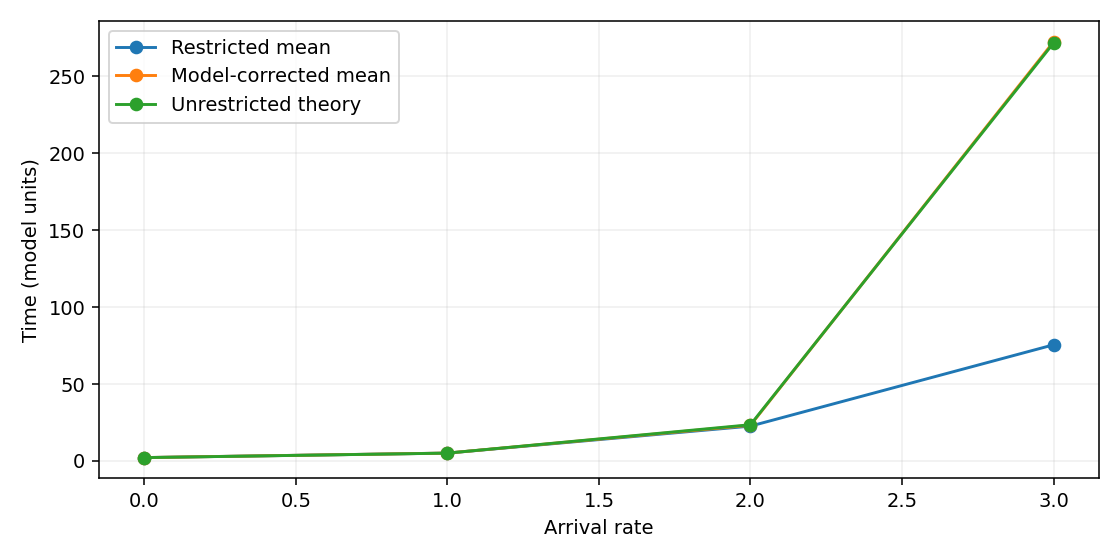

Values plotted in this chart, from the file beside it:
arrival, cutoff, samples, depleted, censored, survival, survival_low, survival_high, restricted_mean, restricted_se, completed_only_mean, corrected_mean, corrected_se, correction_tail_bound, unrestricted_theory
0.0, 100.0, 5000, 5000, 0, 0.0, 0.0, 0.00319, 2.203, 0.01795, 2.203, 2.203, 0.01795, 0.0, 2.173
1.0, 100.0, 5000, 5000, 0, 0.0, 0.0, 0.00319, 5.118, 0.06871, 5.118, 5.118, 0.06871, 0.0, 5.092
2.0, 100.0, 5000, 4895, 105, 0.021, 0.01429, 0.03077, 22.65, 0.3492, 20.99, 23.23, 0.3785, 7.01805383092766e-11, 23.56
3.0, 100.0, 5000, 1840, 3160, 0.632, 0.6043, 0.6588, 75.49, 0.5303, 33.39, 272.4, 2.598, 6.529099630962726e-11, 271.6
